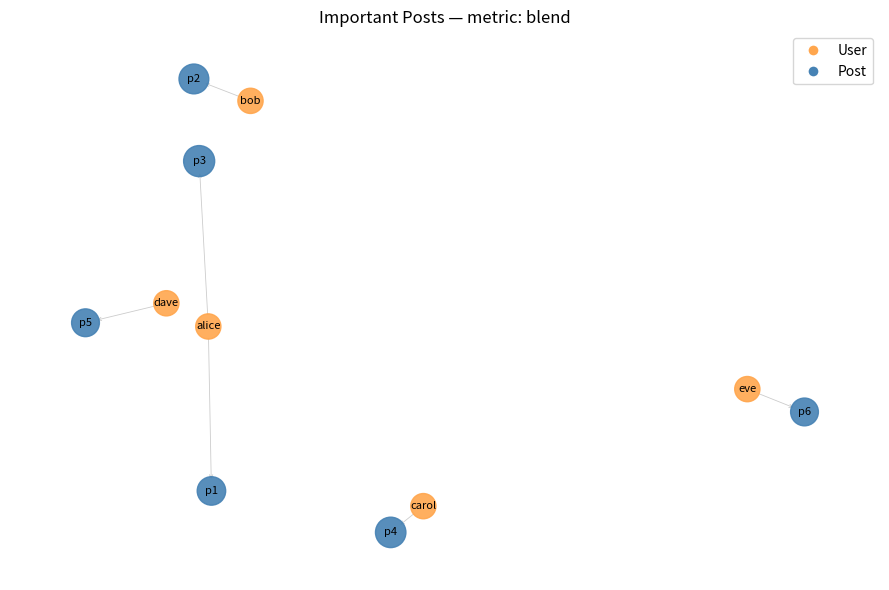
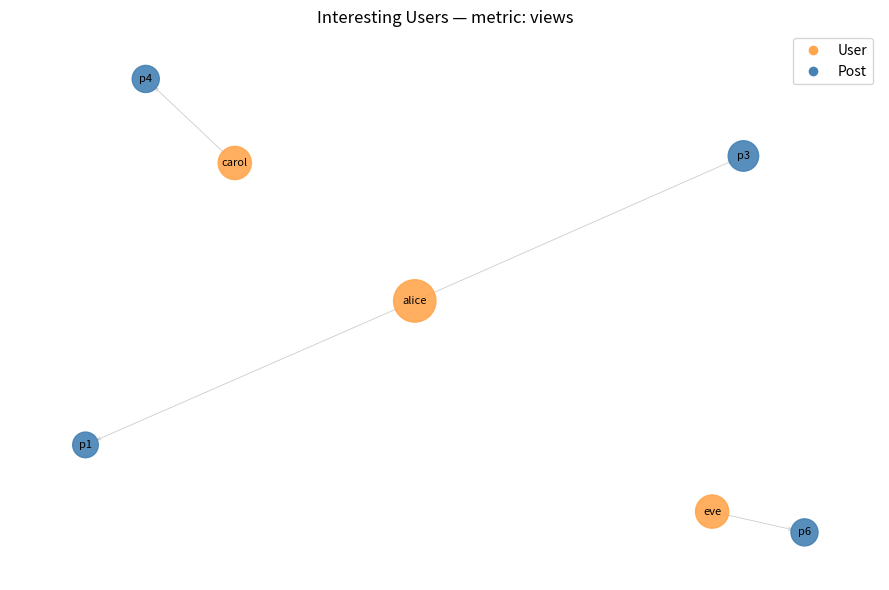

Recreate these plots in Python, in order.
import matplotlib.pyplot as plt
import networkx as nx
from dataclasses import dataclass, field
from datetime import datetime, timedelta
import random, math, itertools, numpy as np

@dataclass
class Comment:
    user_id:str; content:str; created_at:datetime
@dataclass
class Post:
    post_id:str; author_id:str; content:str; created_at:datetime
    comments:list=field(default_factory=list)
    views:list=field(default_factory=list)          # list[(user_id, seen_at)]
    quoted_post_ids:list=field(default_factory=list)
@dataclass
class User:
    user_id:str; attributes:dict; connections:list=field(default_factory=list)
@dataclass
class SocialData:
    users:dict; posts:dict

def synthetic_data():
    now=datetime.now()
    users_raw=[{"user_id":"alice","attributes":{"gender":"female","age":30,"region":"NA"}},
               {"user_id":"bob","attributes":{"gender":"male","age":35,"region":"EU"}},
               {"user_id":"carol","attributes":{"gender":"female","age":29,"region":"NA"}},
               {"user_id":"dave","attributes":{"gender":"male","age":22,"region":"AS"}},
               {"user_id":"eve","attributes":{"gender":"female","age":40,"region":"EU"}},
               ]
    def make_views():
        return [{"user_id":random.choice([u["user_id"] for u in users_raw]),
                 "seen_at":now-timedelta(hours=random.randint(0,72))}
                for _ in range(random.randint(3,15))]
    posts_raw=[
        {"post_id":"p1","author_id":"alice","content":"Def a post","created_at":now-timedelta(days=3),
         "views":make_views()},
        {"post_id":"p2","author_id":"bob","content":"he!","created_at":now-timedelta(days=2),
         "views":make_views()},
        {"post_id":"p3","author_id":"alice","content":"Another post","created_at":now-timedelta(hours=60),
         "views":make_views()},
        {"post_id":"p4","author_id":"carol","content":"I agree with p1","created_at":now-timedelta(hours=36),
         "views":make_views(),"quoted_post_ids":["p1"]},
        {"post_id":"p5","author_id":"dave","content":"Check it","created_at":now-timedelta(hours=24),
         "views":make_views()},
        {"post_id":"p6","author_id":"eve","content":"Important","created_at":now-timedelta(hours=12),
         "views":make_views()},
    ]
    users={u["user_id"]:User(**u) for u in users_raw}
    posts={}
    for pr in posts_raw:
        p=Post(post_id=pr["post_id"],author_id=pr["author_id"],content=pr["content"],
               created_at=pr["created_at"])
        p.views=[(v["user_id"],v["seen_at"]) for v in pr["views"]]
        p.quoted_post_ids=pr.get("quoted_post_ids",[])
        # random comment counts
        p.comments=[Comment(user_id=random.choice(list(users.keys())),
                            content="Nice!", created_at=now) for _ in range(random.randint(0,5))]
        posts[p.post_id]=p
    return SocialData(users,posts)

data=synthetic_data()


def post_score(post:Post, mode="views", alpha=1.0, beta=1.0):
    if mode=="views":
        return len(post.views)
    if mode=="comments":
        return len(post.comments)
    if mode=="blend":
        return alpha*len(post.views)+beta*len(post.comments)
    raise ValueError("Unknown post metric")

def user_score(user:User, data:SocialData, metric="views", **kwargs):
    authored=[p for p in data.posts.values() if p.author_id==user.user_id]
    if metric=="views":
        return sum(len(p.views) for p in authored)
    if metric=="num_posts":
        return len(authored)
    if metric=="comments":
        return sum(len(p.comments) for p in authored)
    raise ValueError("Unknown user metric")

def filter_users(data:SocialData, attr_filter:dict|None):
    if not attr_filter: return list(data.users.values())
    out=[]
    for u in data.users.values():
        if all(u.attributes.get(k)==v for k,v in attr_filter.items()):
            out.append(u)
    return out


def build_graph(data:SocialData, *, include_views=False, include_quotes=False,
                users_subset=None, posts_subset=None):
    G=nx.DiGraph()
    users_subset=users_subset or data.users.values()
    posts_subset=posts_subset or data.posts.values()
    # add nodes
    for u in users_subset:
        G.add_node(u.user_id, type="user", obj=u)
    for p in posts_subset:
        G.add_node(p.post_id, type="post", obj=p)
    # authored edges
    for p in posts_subset:
        if p.author_id in data.users:
            if p.author_id in G:
                G.add_edge(p.author_id, p.post_id, type="authored")
    # view edges
    if include_views:
        for p in posts_subset:
            for vuid,_ in p.views:
                if vuid in G:
                    G.add_edge(p.post_id, vuid, type="viewed")
    # quote edges
    if include_quotes:
        for p in posts_subset:
            for qid in p.quoted_post_ids:
                if qid in G:
                    G.add_edge(p.post_id,qid,type="quoted")
    return G

# mode: choose to highlight posts or users
# user_criteria: dict with optional 'attributes', 'metric', 'top_n'
def visualize_social_graph(data:SocialData,
                           mode="posts",
                           # post options
                           post_metric="views", alpha=1.0, beta=1.0,
                           # user options
                           user_criteria=None,   # {"attributes":{}, "metric":"views", "top_n":3}
                           # general
                           include_views=False, include_quotes=False,
                            layout_seed=0, figsize=(9,6)):

    if mode=="posts":
        # all posts, users subset who authored them
        posts=list(data.posts.values())
        users=[data.users[p.author_id] for p in posts if p.author_id in data.users]
        p_scores={p.post_id:post_score(p,mode=post_metric,alpha=alpha,beta=beta) for p in posts}
        u_scores={u.user_id:1 for u in users}  # uniform small
    else:  # mode == users

        attr=user_criteria.get("attributes") if user_criteria else None
        metric=user_criteria.get("metric","views") if user_criteria else "views"
        top_n=user_criteria.get("top_n") if user_criteria else None
        users=filter_users(data, attr)
        u_scores={u.user_id:user_score(u,data,metric=metric) for u in users}

        if top_n:
            top_ids=set([uid for uid,_ in sorted(u_scores.items(), key=lambda kv:kv[1], reverse=True)[:top_n]])
            users=[u for u in users if u.user_id in top_ids]
            u_scores={uid:score for uid,score in u_scores.items() if uid in top_ids}

        posts=[p for p in data.posts.values() if p.author_id in {u.user_id for u in users}]
        p_scores={p.post_id:post_score(p,mode="views") for p in posts}  # small
    G=build_graph(data, include_views=include_views, include_quotes=include_quotes,
                  users_subset=users, posts_subset=posts)
    # layout
    pos=nx.spring_layout(G, seed=layout_seed)
    sizes=[]
    colors=[]
    for n,d in G.nodes(data=True):
        if d['type']=="user":
            sizes.append(300+u_scores.get(n,1)*30)
            colors.append("#ffa64d")   # orange
        else:
            sizes.append(200+p_scores.get(n,1)*20)
            colors.append("#4682B4")   # steel blue
    # draw
    plt.figure(figsize=figsize)
    nx.draw_networkx_edges(G,pos,arrowstyle="->",arrowsize=6,width=0.6,alpha=0.4,
                            edge_color="grey")
    nx.draw_networkx_nodes(G,pos,node_size=sizes,node_color=colors,alpha=0.9)
    nx.draw_networkx_labels(G,pos,font_size=8)
    plt.axis("off")
    
    
    # legend
    from matplotlib.lines import Line2D
    legend_elems=[Line2D([0],[0],marker='o',color='w',label='User',markerfacecolor='#ffa64d',markersize=8),
                  Line2D([0],[0],marker='o',color='w',label='Post',markerfacecolor='#4682B4',markersize=8)]
    plt.legend(handles=legend_elems,loc='upper right')
    title_prefix="Important Posts" if mode=="posts" else "Interesting Users"
    plt.title(f"{title_prefix} — metric: {post_metric if mode=='posts' else metric}")
    plt.tight_layout()
    plt.show()



# 1. Highlight important posts (blend of views+comments)
visualize_social_graph(data,
                       mode="posts",
                       post_metric="blend", alpha=1.0, beta=1.0,
                       include_views=False, layout_seed=13)

# 2. Highlight interesting users: female users with highest total views
visualize_social_graph(data,
                       mode="users",
                       user_criteria={"attributes":{"gender":"female"},
                                      "metric":"views",
                                      "top_n":None},
                       include_views=False, layout_seed=42)
